15-way image classification set "15_Scene_Cartoon" from GitHub (autumn-tilley/Cartoon-Classification-Exploration); label vocabulary: bedroom, coast, forest, highway, industrial, inside city, kitchen, living room, mountain, office, open country, store, street, suburb, tall building.

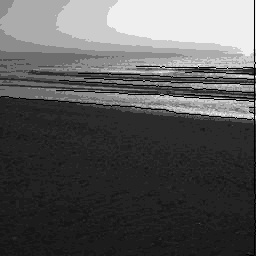
Label: coast

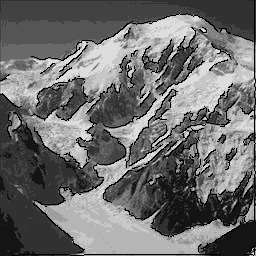
Label: mountain

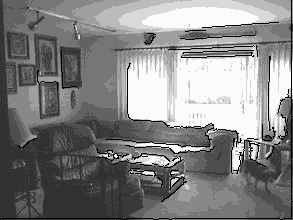
Label: living room

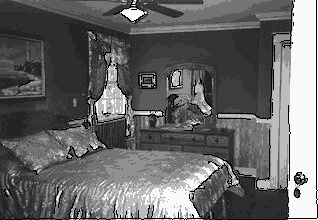
Label: bedroom

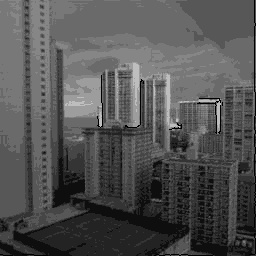
Label: tall building

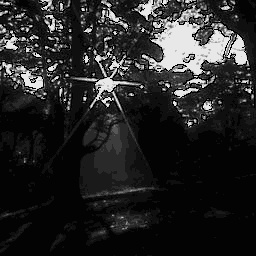
Label: forest
